Run: headless pygame with SDL's dummy video driver; simulated clock (each Clock.tick advances the game by its frame time, no real sleeping); random seed 0; keys injected as events and as key.get_pressed() state; mouse plan: one left click at the window centre at the start of phase 2, then a move to the lower-right quarter at the start of phase 3.
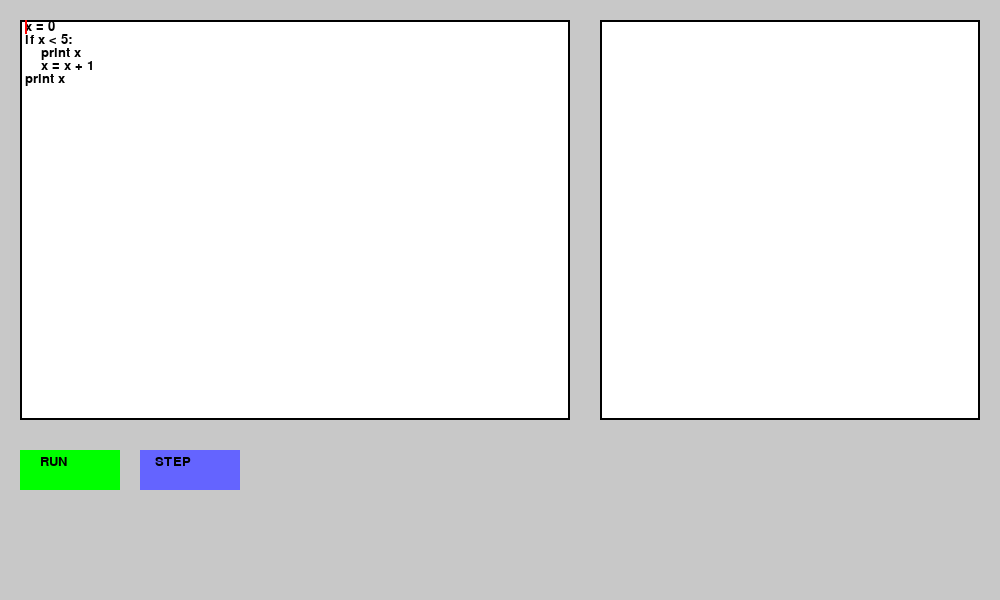
Frame 1 of 4 · flips 1–60 · no input
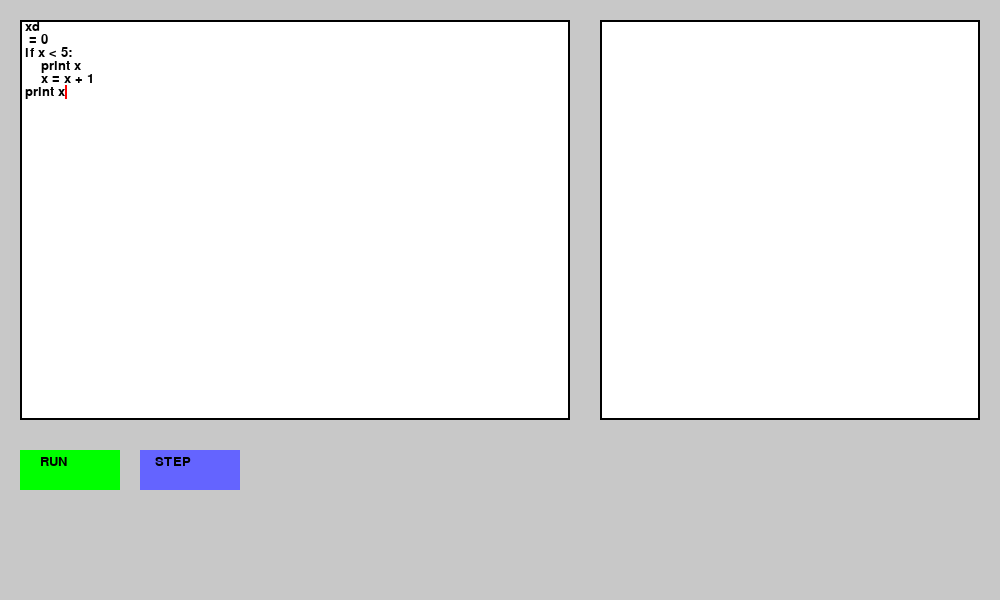
Frame 2 of 4 · flips 61–180 · clicked the window centre · tapped SPACE, RETURN · held RIGHT (→), D
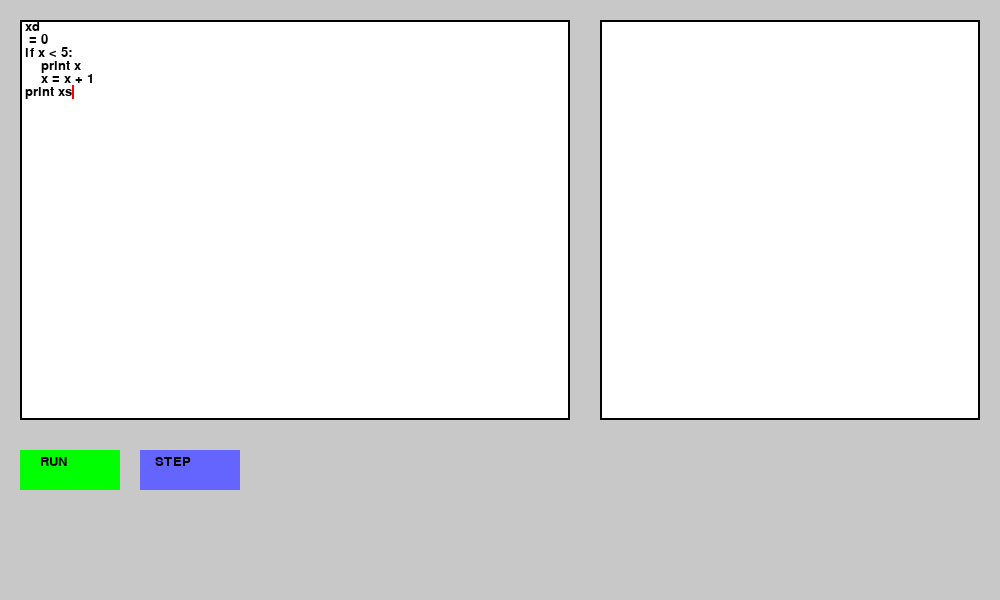
Frame 3 of 4 · flips 181–300 · moved the mouse to the lower-right quarter · held DOWN (↓), S
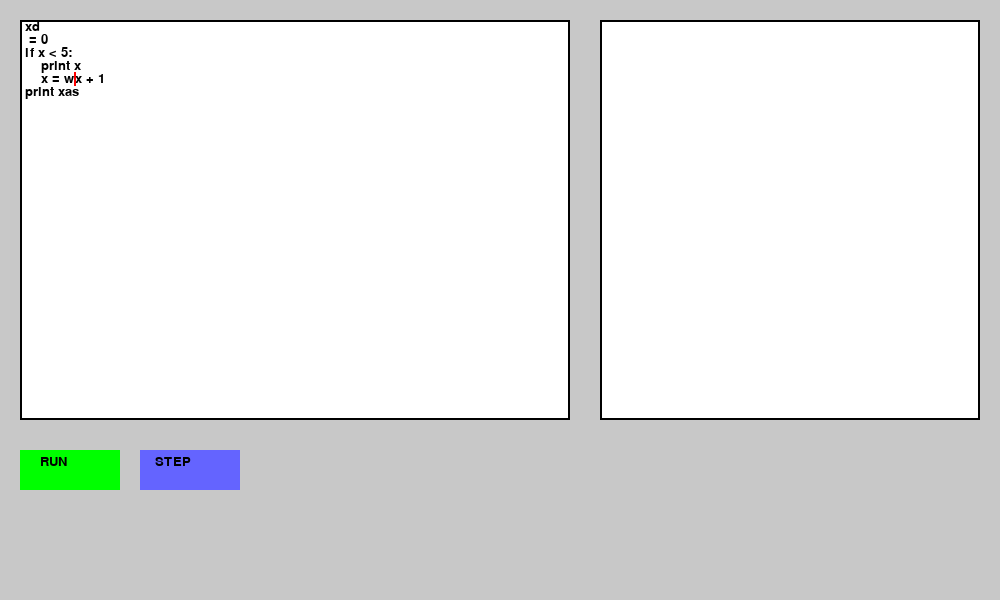
Frame 4 of 4 · flips 301–420 · held LEFT (←), A, UP (↑), W

The pygame program that drew these frames:

import pygame
import sys

pygame.init()

# Window dimensions
WIDTH, HEIGHT = 1000, 600
screen = pygame.display.set_mode((WIDTH, HEIGHT))
pygame.display.set_caption("Basic Python-like IDE in Pygame")

# Fonts
FONT = pygame.font.SysFont("consolas", 20)
SMALL_FONT = pygame.font.SysFont("consolas", 16)

# Colors
WHITE = (255, 255, 255)
BLACK = (0, 0, 0)
GRAY = (200, 200, 200)
LIGHT_GRAY = (230, 230, 230)
GREEN = (0, 255, 0)
RED = (255, 0, 0)
BLUE = (100, 100, 255)
YELLOW = (255, 255, 128)

# Layout / geometry
EDITOR_X = 20
EDITOR_Y = 20
EDITOR_WIDTH = 550
EDITOR_HEIGHT = 400
OUTPUT_X = 600
OUTPUT_Y = 20
OUTPUT_WIDTH = 380
OUTPUT_HEIGHT = 400

BUTTON_WIDTH = 100
BUTTON_HEIGHT = 40
RUN_BUTTON_X = 20
RUN_BUTTON_Y = 450
STEP_BUTTON_X = 140
STEP_BUTTON_Y = 450

# This will store lines of code. Start with an empty list or some sample code:
code_lines = [
    "x = 0",
    "if x < 5:",
    "    print x",
    "    x = x + 1",
    "print x"
]
cursor_pos = [0, 0]  # [line_index, column_index]
scroll_offset = 0  # If code becomes longer than the editor can show

# Output lines
output_lines = []

# Interpreter state
env = {}  # variable environment for the code
current_line = 0  # index of the current line for stepping
stepping_mode = False
done_executing = False


def interpret_code_all(lines):
    """Interpret all lines at once (reset environment and output)."""
    global env, output_lines, done_executing
    env = {}
    output_lines = []
    done_executing = False

    # We'll parse line by line
    line_index = 0
    while line_index < len(lines):
        # Interpret one line
        line_index = interpret_line(lines, line_index, env)
        # If interpret_line returns -1, it means stop execution (like a parse error).
        if line_index < 0:
            break

    done_executing = True


def interpret_line(lines, line_index, env):
    """Interpret a single line in context of the environment.
       Return the next line index to execute or -1 if error/stop.
    """
    if line_index >= len(lines):
        return -1  # out of range

    line = lines[line_index].rstrip()

    # Check indentation
    # For simplicity, let's consider how many leading spaces there are
    stripped_line = line.lstrip()
    indent_level = len(line) - len(stripped_line)

    # If line is empty or comment, just skip
    if stripped_line == "" or stripped_line.startswith("#"):
        return line_index + 1

    # Very naive parse:
    # 1) Assignment: x = 5
    # 2) Print: print x
    # 3) If statement: if x < 10:
    # 4) Indented lines (we only execute them if the previous if was true)
    #    We'll track if the last if statement was satisfied or not.

    # We need to see if the line is an 'if' or something else.
    if stripped_line.startswith("if "):
        # e.g. if x < 10:
        condition_part = stripped_line[3:].rstrip(":")  # "x < 10"
        condition_part = condition_part.strip()
        result = eval_condition(condition_part, env)  # Evaluate the condition
        # If the condition is false, skip all lines that are more indented
        if not result:
            # Skip lines until we find a line with the same or lower indent_level
            next_line = line_index + 1
            while next_line < len(lines):
                next_stripped = lines[next_line].lstrip()
                next_indent = len(lines[next_line]) - len(next_stripped)
                if next_indent <= indent_level:
                    break
                next_line += 1
            return next_line
        else:
            # Condition is true, just go to next line
            return line_index + 1

    elif stripped_line.startswith("print "):
        # e.g. print x
        expr = stripped_line[len("print "):].strip()
        value = eval_expression(expr, env)
        output_lines.append(str(value))
        return line_index + 1

    elif "=" in stripped_line:
        # Very naive assignment parse: x = 5
        parts = stripped_line.split("=")
        if len(parts) != 2:
            output_lines.append("Error: invalid assignment")
            return -1
        var_name = parts[0].strip()
        expr = parts[1].strip()
        value = eval_expression(expr, env)
        env[var_name] = value
        return line_index + 1
    else:
        # Unrecognized line - skip
        output_lines.append(f"Error: Unrecognized line '{line}'")
        return -1


def eval_condition(condition_part, env):
    """Evaluate a simple boolean expression, e.g. 'x < 5'."""
    # In a real system, you'd parse carefully or use a safe eval approach
    # For demonstration, we'll do a naive 'eval' with a restricted namespace
    try:
        return bool(eval(condition_part, {"__builtins__": {}}, env))
    except Exception as e:
        output_lines.append(f"Error in condition: {e}")
        return False


def eval_expression(expr, env):
    """Evaluate a simple numeric/string expression or variable lookup."""
    # Again, naive usage of eval with restricted namespace
    try:
        return eval(expr, {"__builtins__": {}}, env)
    except Exception as e:
        output_lines.append(f"Error in expression: {e}")
        return 0


def step_code(lines):
    """Execute just the current line, then advance."""
    global current_line, env, done_executing
    if done_executing:
        return

    if current_line < 0 or current_line >= len(lines):
        done_executing = True
        return

    new_line = interpret_line(lines, current_line, env)
    if new_line < 0:
        done_executing = True
    else:
        current_line = new_line
        if current_line >= len(lines):
            done_executing = True


def handle_text_input(event):
    """Handle keyboard input for editing the code in code_lines."""
    global code_lines, cursor_pos

    line_idx, col_idx = cursor_pos
    if event.key == pygame.K_RETURN:
        # Split the current line at the cursor into two
        left_part = code_lines[line_idx][:col_idx]
        right_part = code_lines[line_idx][col_idx:]
        code_lines[line_idx] = left_part
        code_lines.insert(line_idx + 1, right_part)
        cursor_pos = [line_idx + 1, 0]
    elif event.key == pygame.K_BACKSPACE:
        if col_idx > 0:
            # Delete character to the left
            line = code_lines[line_idx]
            code_lines[line_idx] = line[:col_idx - 1] + line[col_idx:]
            cursor_pos[1] = col_idx - 1
        else:
            # If col_idx == 0, merge with previous line
            if line_idx > 0:
                prev_line = code_lines[line_idx - 1]
                current_line = code_lines[line_idx]
                new_col = len(prev_line)
                code_lines[line_idx - 1] = prev_line + current_line
                del code_lines[line_idx]
                cursor_pos = [line_idx - 1, new_col]
    elif event.key == pygame.K_DELETE:
        line = code_lines[line_idx]
        if col_idx < len(line):
            code_lines[line_idx] = line[:col_idx] + line[col_idx + 1:]
        else:
            # Merge with next line if any
            if line_idx < len(code_lines) - 1:
                next_line = code_lines[line_idx + 1]
                code_lines[line_idx] = line + next_line
                del code_lines[line_idx + 1]
    elif event.key == pygame.K_LEFT:
        if col_idx > 0:
            cursor_pos[1] = col_idx - 1
        else:
            if line_idx > 0:
                cursor_pos[0] = line_idx - 1
                cursor_pos[1] = len(code_lines[line_idx - 1])
    elif event.key == pygame.K_RIGHT:
        line_length = len(code_lines[line_idx])
        if col_idx < line_length:
            cursor_pos[1] = col_idx + 1
        else:
            if line_idx < len(code_lines) - 1:
                cursor_pos[0] = line_idx + 1
                cursor_pos[1] = 0
    elif event.key == pygame.K_UP:
        if line_idx > 0:
            cursor_pos[0] = line_idx - 1
            cursor_pos[1] = min(len(code_lines[line_idx - 1]), col_idx)
    elif event.key == pygame.K_DOWN:
        if line_idx < len(code_lines) - 1:
            cursor_pos[0] = line_idx + 1
            cursor_pos[1] = min(len(code_lines[line_idx + 1]), col_idx)
    else:
        # Regular text insertion
        if event.unicode:
            ch = event.unicode
            line = code_lines[line_idx]
            code_lines[line_idx] = line[:col_idx] + ch + line[col_idx:]
            cursor_pos[1] += 1


def handle_mouse_click(mx, my):
    """Move the cursor to the clicked position in the editor."""
    global cursor_pos, scroll_offset

    # Check if the click is within the editor area
    if EDITOR_X <= mx <= EDITOR_X + EDITOR_WIDTH and EDITOR_Y <= my <= EDITOR_Y + EDITOR_HEIGHT:
        line_height = FONT.get_height()

        # Determine the line index based on the vertical position
        clicked_line = (my - EDITOR_Y) // line_height + scroll_offset

        # Clamp the clicked line to valid range
        clicked_line = max(0, min(len(code_lines) - 1, clicked_line))

        # Determine the column index based on the horizontal position
        text_x_offset = mx - EDITOR_X - 5  # Subtract padding
        if text_x_offset < 0:
            text_x_offset = 0

        # Find the column index based on the width of the text
        line_text = code_lines[clicked_line]
        col_idx = 0
        for i in range(len(line_text)):
            char_width = FONT.size(line_text[:i + 1])[0]
            if char_width > text_x_offset:
                break
            col_idx = i + 1  # The cursor should be at this column

        # Update the cursor position
        cursor_pos = [clicked_line, col_idx]


def draw_editor():
    """Draw the code editor area with the lines of code and the cursor."""
    pygame.draw.rect(screen, WHITE, (EDITOR_X, EDITOR_Y, EDITOR_WIDTH, EDITOR_HEIGHT))
    pygame.draw.rect(screen, BLACK, (EDITOR_X, EDITOR_Y, EDITOR_WIDTH, EDITOR_HEIGHT), 2)

    line_height = FONT.get_height()
    visible_lines = (EDITOR_HEIGHT // line_height)

    start_index = scroll_offset
    end_index = start_index + visible_lines

    for i, line in enumerate(code_lines[start_index:end_index]):
        actual_i = i + start_index
        text_surf = FONT.render(line, True, BLACK)

        # If we're in stepping mode, highlight the "current_line" if it matches actual_i
        if stepping_mode and (actual_i == current_line) and not done_executing:
            # Draw a highlight behind the line
            highlight_rect = pygame.Rect(EDITOR_X + 2, EDITOR_Y + i * line_height, EDITOR_WIDTH - 4, line_height)
            pygame.draw.rect(screen, YELLOW, highlight_rect)

        screen.blit(text_surf, (EDITOR_X + 5, EDITOR_Y + i * line_height))

    # Draw the cursor
    cursor_line, cursor_col = cursor_pos
    if start_index <= cursor_line < end_index:
        # Cursor is visible
        rel_line = cursor_line - start_index
        cursor_x = EDITOR_X + 5 + FONT.size(code_lines[cursor_line][:cursor_col])[0]
        cursor_y = EDITOR_Y + rel_line * line_height
        pygame.draw.line(screen, RED, (cursor_x, cursor_y), (cursor_x, cursor_y + line_height), 2)


def draw_output():
    """Draw the output area."""
    pygame.draw.rect(screen, WHITE, (OUTPUT_X, OUTPUT_Y, OUTPUT_WIDTH, OUTPUT_HEIGHT))
    pygame.draw.rect(screen, BLACK, (OUTPUT_X, OUTPUT_Y, OUTPUT_WIDTH, OUTPUT_HEIGHT), 2)

    line_height = SMALL_FONT.get_height()
    lines_to_show = min(len(output_lines), OUTPUT_HEIGHT // line_height)
    start_index = max(0, len(output_lines) - lines_to_show)

    for i, line in enumerate(output_lines[start_index:]):
        text_surf = SMALL_FONT.render(line, True, BLACK)
        screen.blit(text_surf, (OUTPUT_X + 5, OUTPUT_Y + i * line_height))


def draw_buttons():
    """Draw the Run and Step buttons."""
    # Run Button
    pygame.draw.rect(screen, GREEN, (RUN_BUTTON_X, RUN_BUTTON_Y, BUTTON_WIDTH, BUTTON_HEIGHT))
    run_text = FONT.render("RUN", True, BLACK)
    screen.blit(run_text, (RUN_BUTTON_X + 20, RUN_BUTTON_Y + 5))

    # Step Button
    pygame.draw.rect(screen, BLUE, (STEP_BUTTON_X, STEP_BUTTON_Y, BUTTON_WIDTH, BUTTON_HEIGHT))
    step_text = FONT.render("STEP", True, BLACK)
    screen.blit(step_text, (STEP_BUTTON_X + 15, STEP_BUTTON_Y + 5))


def main():
    global running, stepping_mode, current_line, done_executing, scroll_offset

    clock = pygame.time.Clock()
    running = True

    while running:
        clock.tick(30)  # 30 FPS
        screen.fill(GRAY)

        for event in pygame.event.get():
            if event.type == pygame.QUIT:
                running = False

            elif event.type == pygame.KEYDOWN:
                handle_text_input(event)

            elif event.type == pygame.MOUSEBUTTONDOWN:
                mx, my = pygame.mouse.get_pos()
                handle_mouse_click(mx, my)

                # Check if clicked Run button
                if (RUN_BUTTON_X <= mx <= RUN_BUTTON_X + BUTTON_WIDTH and
                        RUN_BUTTON_Y <= my <= RUN_BUTTON_Y + BUTTON_HEIGHT):
                    # RUN
                    stepping_mode = False
                    interpret_code_all(code_lines)
                    current_line = 0
                # Check if clicked Step button
                elif (STEP_BUTTON_X <= mx <= STEP_BUTTON_X + BUTTON_WIDTH and
                      STEP_BUTTON_Y <= my <= STEP_BUTTON_Y + BUTTON_HEIGHT):
                    # STEP
                    if not stepping_mode:
                        # Initialize stepping
                        stepping_mode = True
                        current_line = 0
                        env.clear()
                        output_lines.clear()
                        done_executing = False
                    step_code(code_lines)

            # Mouse wheel for scrolling the editor (optional)
            elif event.type == pygame.MOUSEWHEEL:
                if event.y < 0:
                    # scroll down
                    if scroll_offset < len(code_lines) - 1:
                        scroll_offset += 1
                elif event.y > 0:
                    # scroll up
                    if scroll_offset > 0:
                        scroll_offset -= 1

        # Draw everything
        draw_editor()
        draw_output()
        draw_buttons()

        pygame.display.flip()

    pygame.quit()
    sys.exit()


if __name__ == "__main__":
    main()
